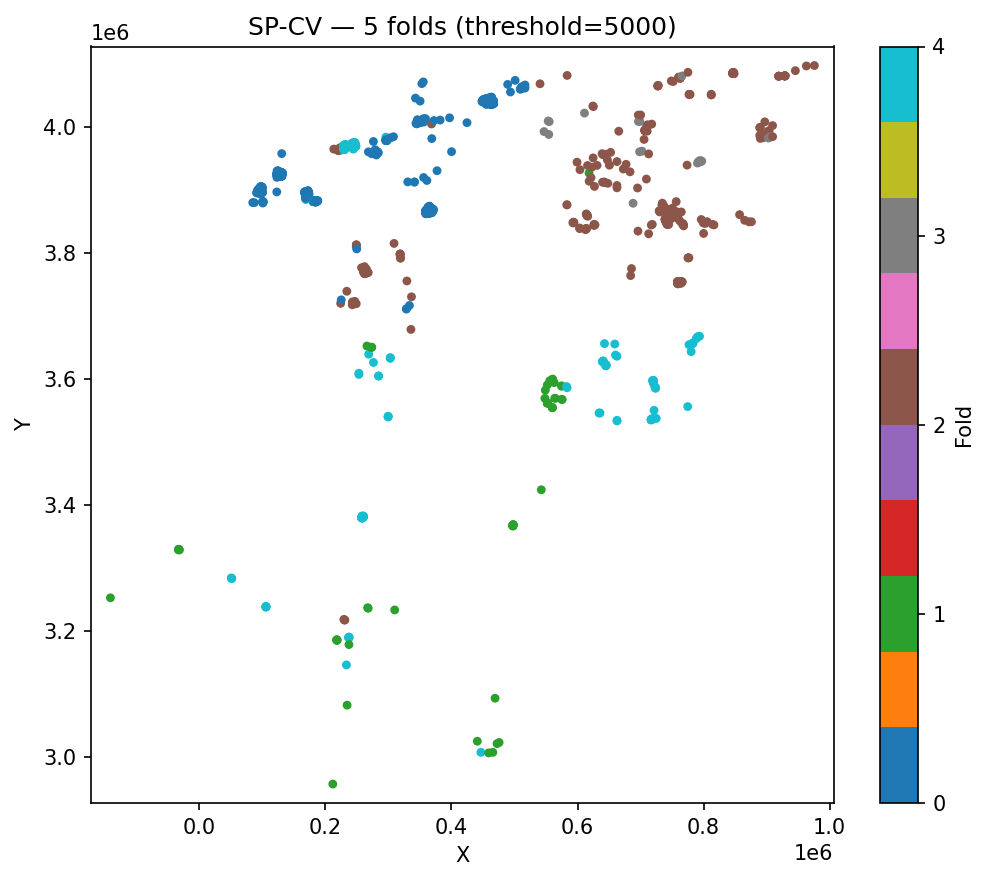

Data behind this chart, as committed beside it:
ID, fold, cluster_id
2040, 2, 0
2041, 2, 0
2042, 2, 0
2044, 2, 0
2045, 2, 0
2046, 2, 0
2047, 2, 0
2048, 2, 0
2050, 2, 0
1108, 2, 1
1109, 2, 1
1112, 2, 1
1115, 2, 1
1119, 2, 1
1120, 2, 1
1124, 2, 1
1125, 2, 1
14, 4, 2
15, 4, 2
16, 4, 2
17, 4, 2
18, 4, 2
23, 4, 2
24, 4, 2
25, 4, 2
26, 4, 2
27, 4, 2
28, 4, 2
33, 4, 2
34, 4, 2
35, 4, 2
41, 4, 2
43, 4, 2
45, 4, 2
48, 4, 2
49, 4, 2
50, 4, 2
51, 4, 2
52, 4, 2
53, 4, 2
54, 4, 2
55, 4, 2
56, 4, 2
57, 4, 2
58, 4, 2
59, 4, 2
60, 4, 2
61, 4, 2
62, 4, 2
64, 4, 2
66, 4, 2
1950, 4, 3
1955, 4, 3
1960, 4, 3
1961, 4, 3
1962, 4, 3
1963, 4, 3
1272, 0, 4
1273, 0, 4
1274, 0, 4
... 2,096 more rows
